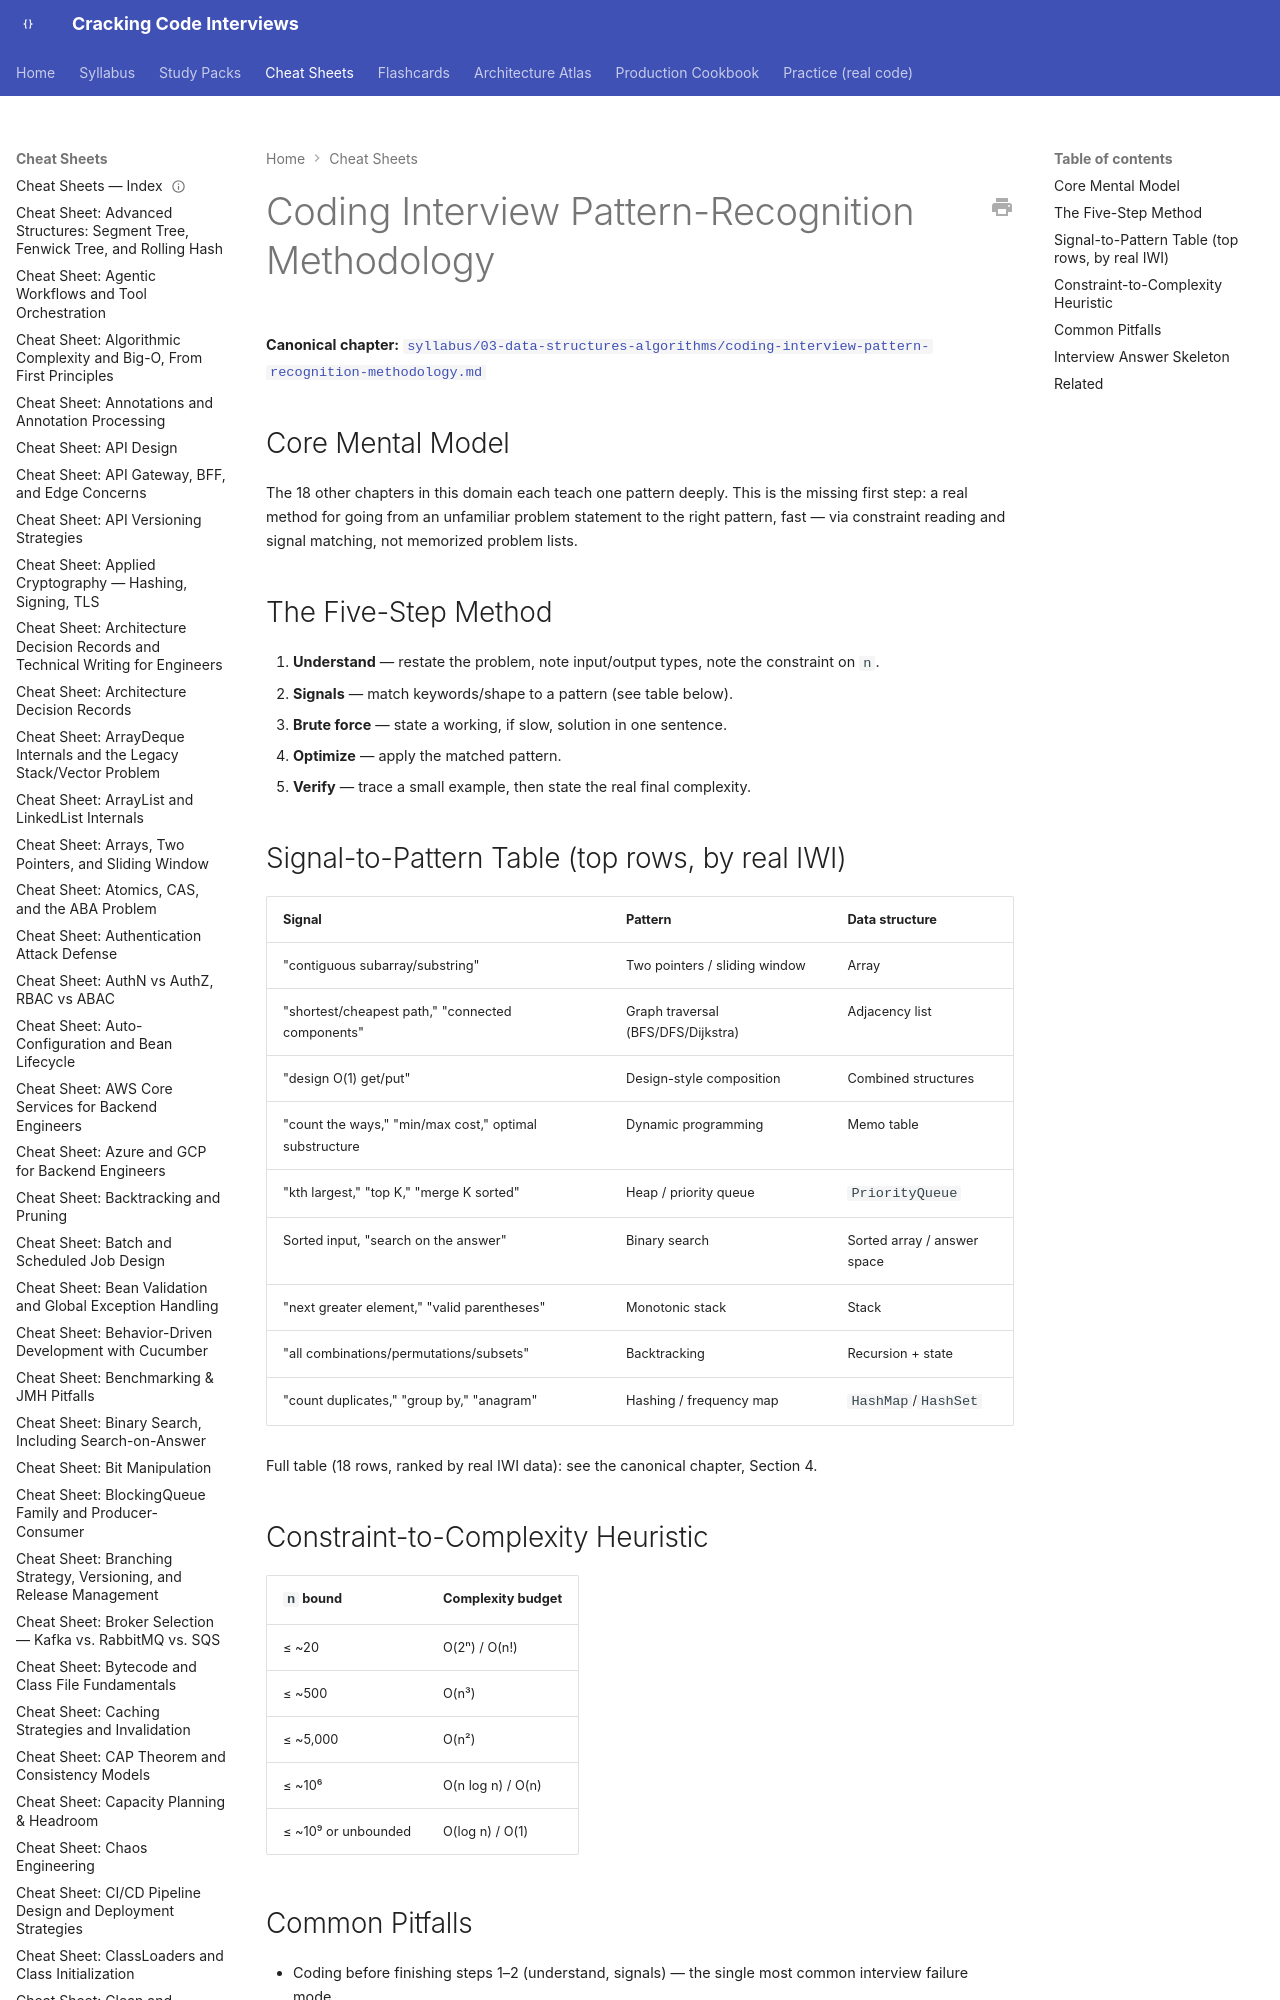

repository: JuanMelendres/cracking-code-interviews · page: cheat-sheets/coding-interview-pattern-recognition-methodology/index.html · generator: mkdocs

---
title: "Cheat Sheet: Coding Interview Pattern-Recognition Methodology"
slug: coding-interview-pattern-recognition-methodology
document_type: cheat-sheet
domain: 03-data-structures-algorithms
topic_id: T-2120
canonical: ../syllabus/03-data-structures-algorithms/coding-interview-pattern-recognition-methodology.md
last_updated: 2026-09-17
---
